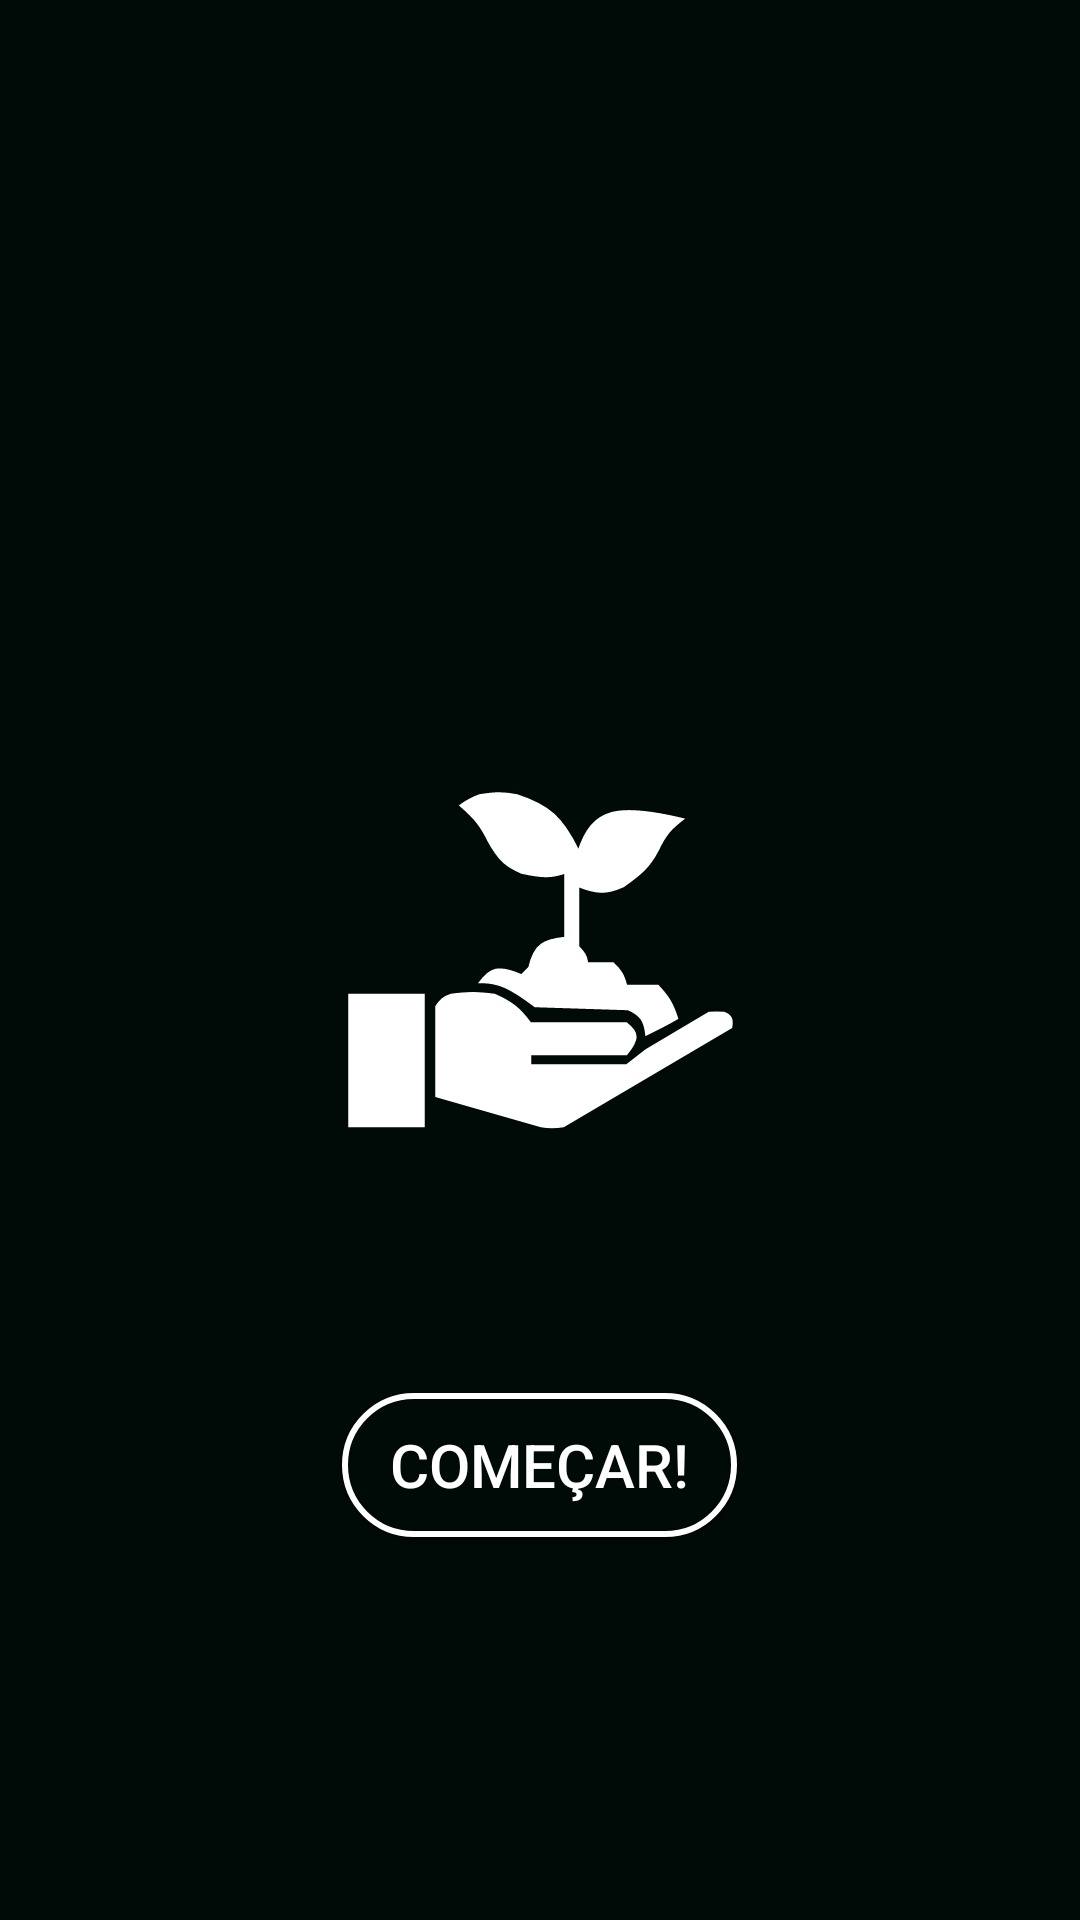

Android layout source for this screen:
<!-- AndroidManifest.xml: application theme Theme.GreenConnect -->
<!-- res/layout/tip_content.xml -->
<?xml version="1.0" encoding="utf-8"?>
<RelativeLayout xmlns:android="http://schemas.android.com/apk/res/android"
    xmlns:app="http://schemas.android.com/apk/res-auto"
    xmlns:tools="http://schemas.android.com/tools"
    android:layout_width="match_parent"
    android:layout_height="match_parent"
    android:background="@color/Verde">

    <ImageView
        android:id="@+id/tip_logo"
        android:src="@drawable/vector_7"
        android:layout_centerInParent="true"
        android:layout_width="wrap_content"
        android:layout_height="wrap_content"/>

    <TextView
        android:id="@+id/tip_title"
        android:layout_width="wrap_content"
        android:layout_height="wrap_content"
        android:layout_below="@+id/tip_logo"
        android:fontFamily="@font/montserrat_semibold"
        android:layout_centerHorizontal="true"
        android:layout_marginTop="18dp"
        android:layout_marginEnd="8dp"
        android:layout_marginStart="8dp"
        android:textColor="@color/white"
        android:textSize="20sp"
        tools:text="Cultive a Vida, Cultive o Futuro." />

    <TextView
        android:id="@+id/tip_subtitle"
        android:layout_width="300dp"
        android:layout_height="wrap_content"
        android:layout_below="@+id/tip_title"
        android:fontFamily="@font/montserrat_semibold"
        android:layout_centerHorizontal="true"
        android:layout_marginTop="18dp"
        android:layout_marginEnd="8dp"
        android:layout_marginStart="8dp"
        android:textAlignment="center"
        android:textColor="@color/white"
        android:textSize="14sp"
        tools:text="Transforme seu jardim em um oásis verde e sustentável com a ajuda da tecnologia." />

    <android.widget.Button
        android:id="@+id/returnToHomeButton"
        android:layout_width="wrap_content"
        android:layout_height="wrap_content"
        android:layout_below="@+id/tip_subtitle"
        android:layout_centerHorizontal="true"
        android:layout_marginTop="6dp"
        android:text="Começar!"
        android:textSize="20dp"
        android:background="@drawable/button_darkgreen"
        android:textColor="@color/white"
        android:paddingStart="16dp"
        android:paddingEnd="16dp"
        android:paddingTop="8dp"
        android:paddingBottom="8dp"/>



</RelativeLayout>
<!-- resources referenced by this layout -->
<resources>
  <color name="Verde">#000A07</color>
  <color name="white">#FFFFFFFF</color>
  <!-- drawable button_darkgreen (drawable) -->
  <?xml version="1.0" encoding="utf-8"?>
  <shape xmlns:android="http://schemas.android.com/apk/res/android"
      android:shape="rectangle">
      <solid android:color="@color/Verde"/>
      <stroke
          android:width="2dp"
          android:color="@color/white"/>
      <corners android:radius="50dp"/>
  
  </shape>
  <!-- drawable vector_7: vector/xml drawable (drawable, 2891 chars, omitted) -->
  <style name="Theme.GreenConnect" parent="Base.Theme.GreenConnect" />
  <style name="Base.Theme.GreenConnect" parent="Theme.Material3.DayNight.NoActionBar">
          
          
          <item name="android:statusBarColor">@color/Verde</item>
          <item name="android:windowLightStatusBar">false</item>
      </style>
</resources>
